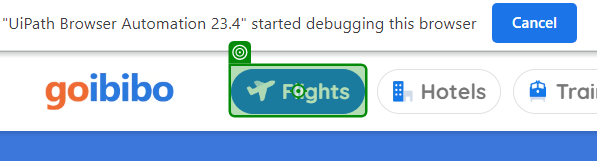
Task: Flight details showing bot
Workflow: ExtractDataFromWeb

Step 1: click on 'Flights'

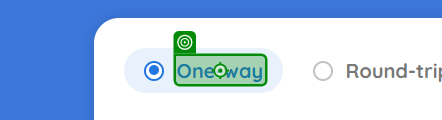
Step 2: click on 'One-way'

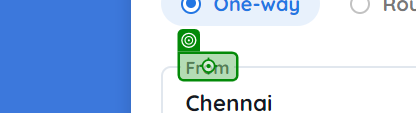
Step 3: click on 'From'

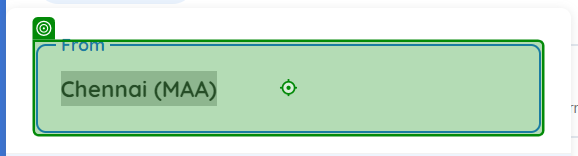
Step 4: type [in_source] into 'Chennai (MAA)'

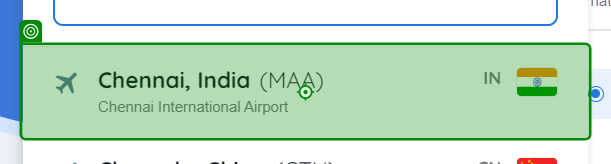
Step 5: click on 'Chennai, India'

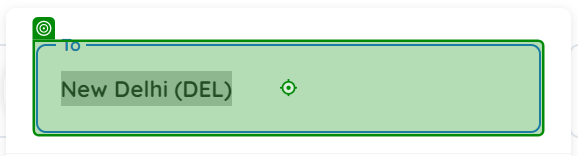
Step 6: type [in_destination] into 'New Delhi (DEL)'

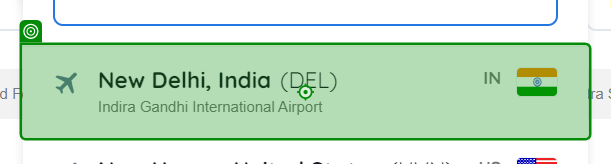
Step 7: click on 'New Delhi,'

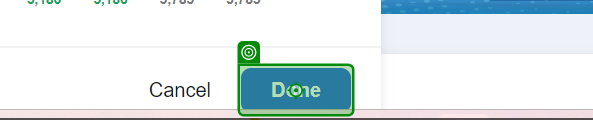
Step 8: click

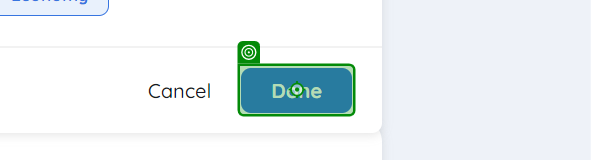
Step 9: click

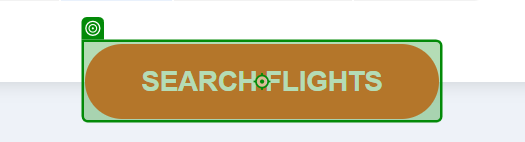
Step 10: click on 'SEARCH FLIGHTS'

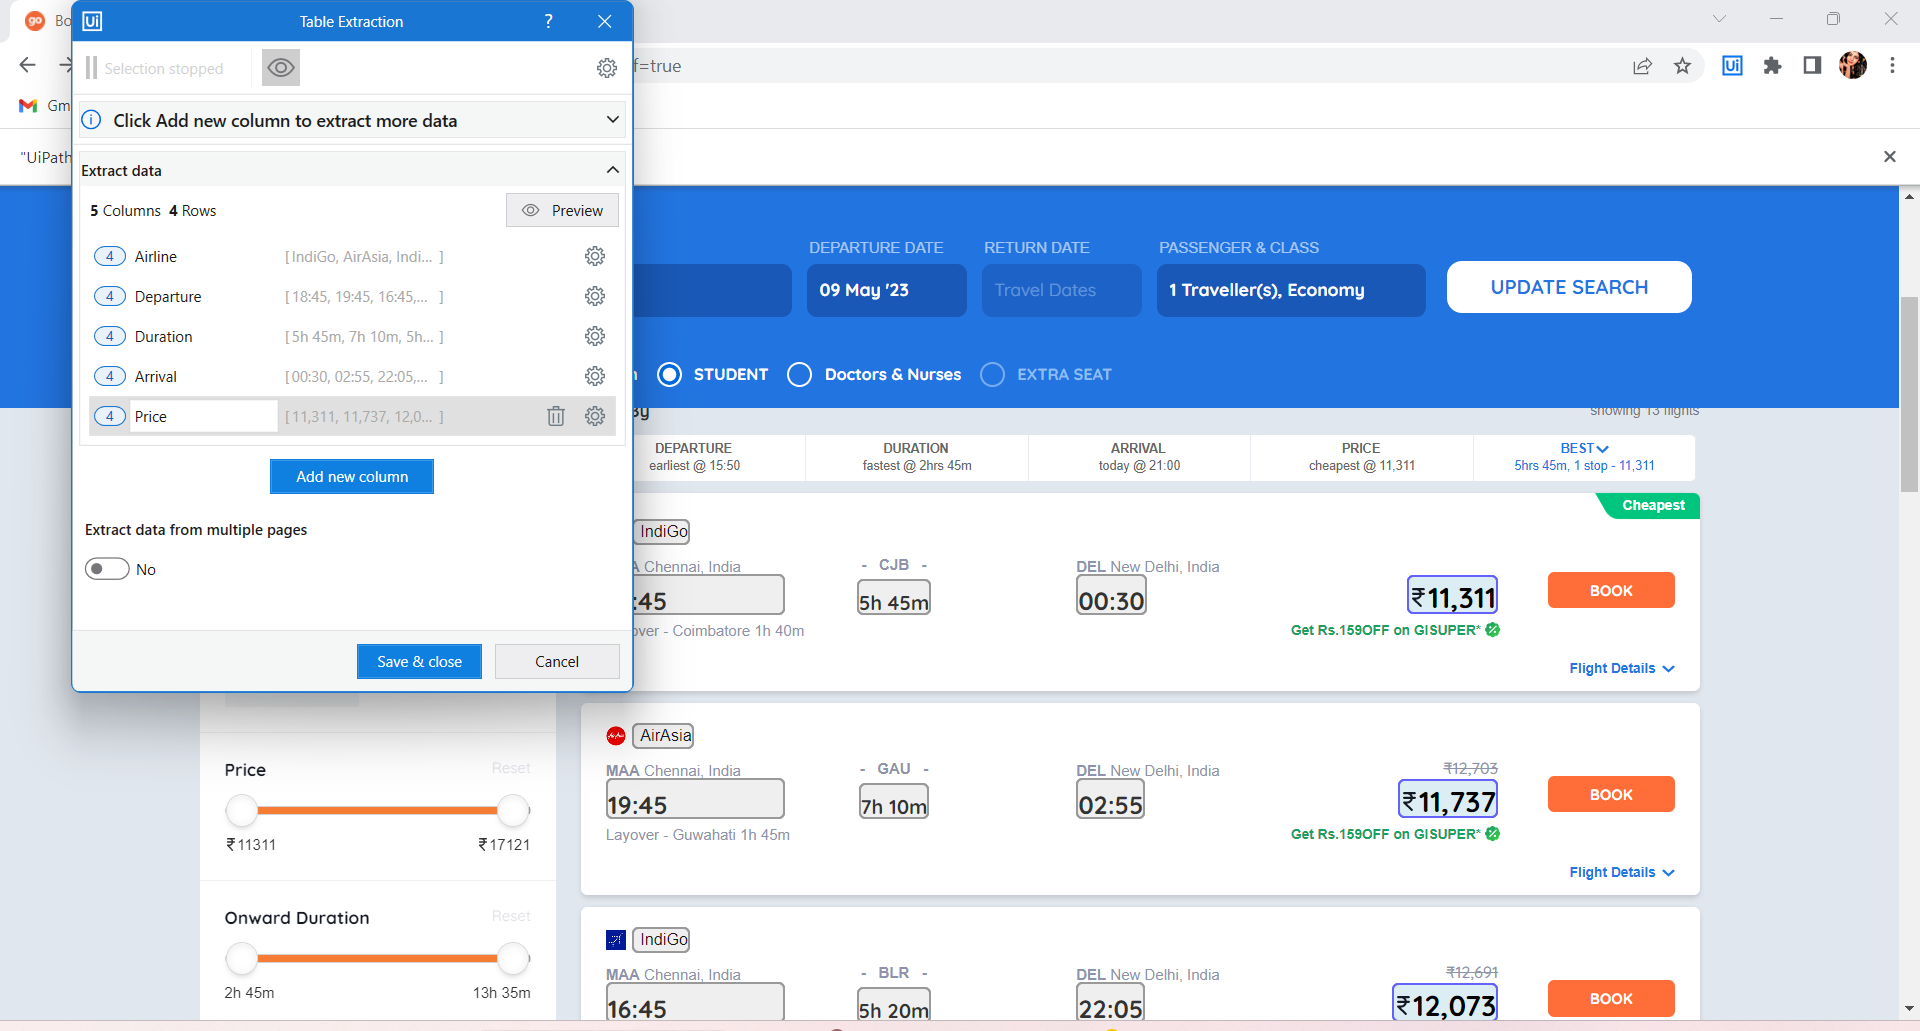
Step 11: get-text